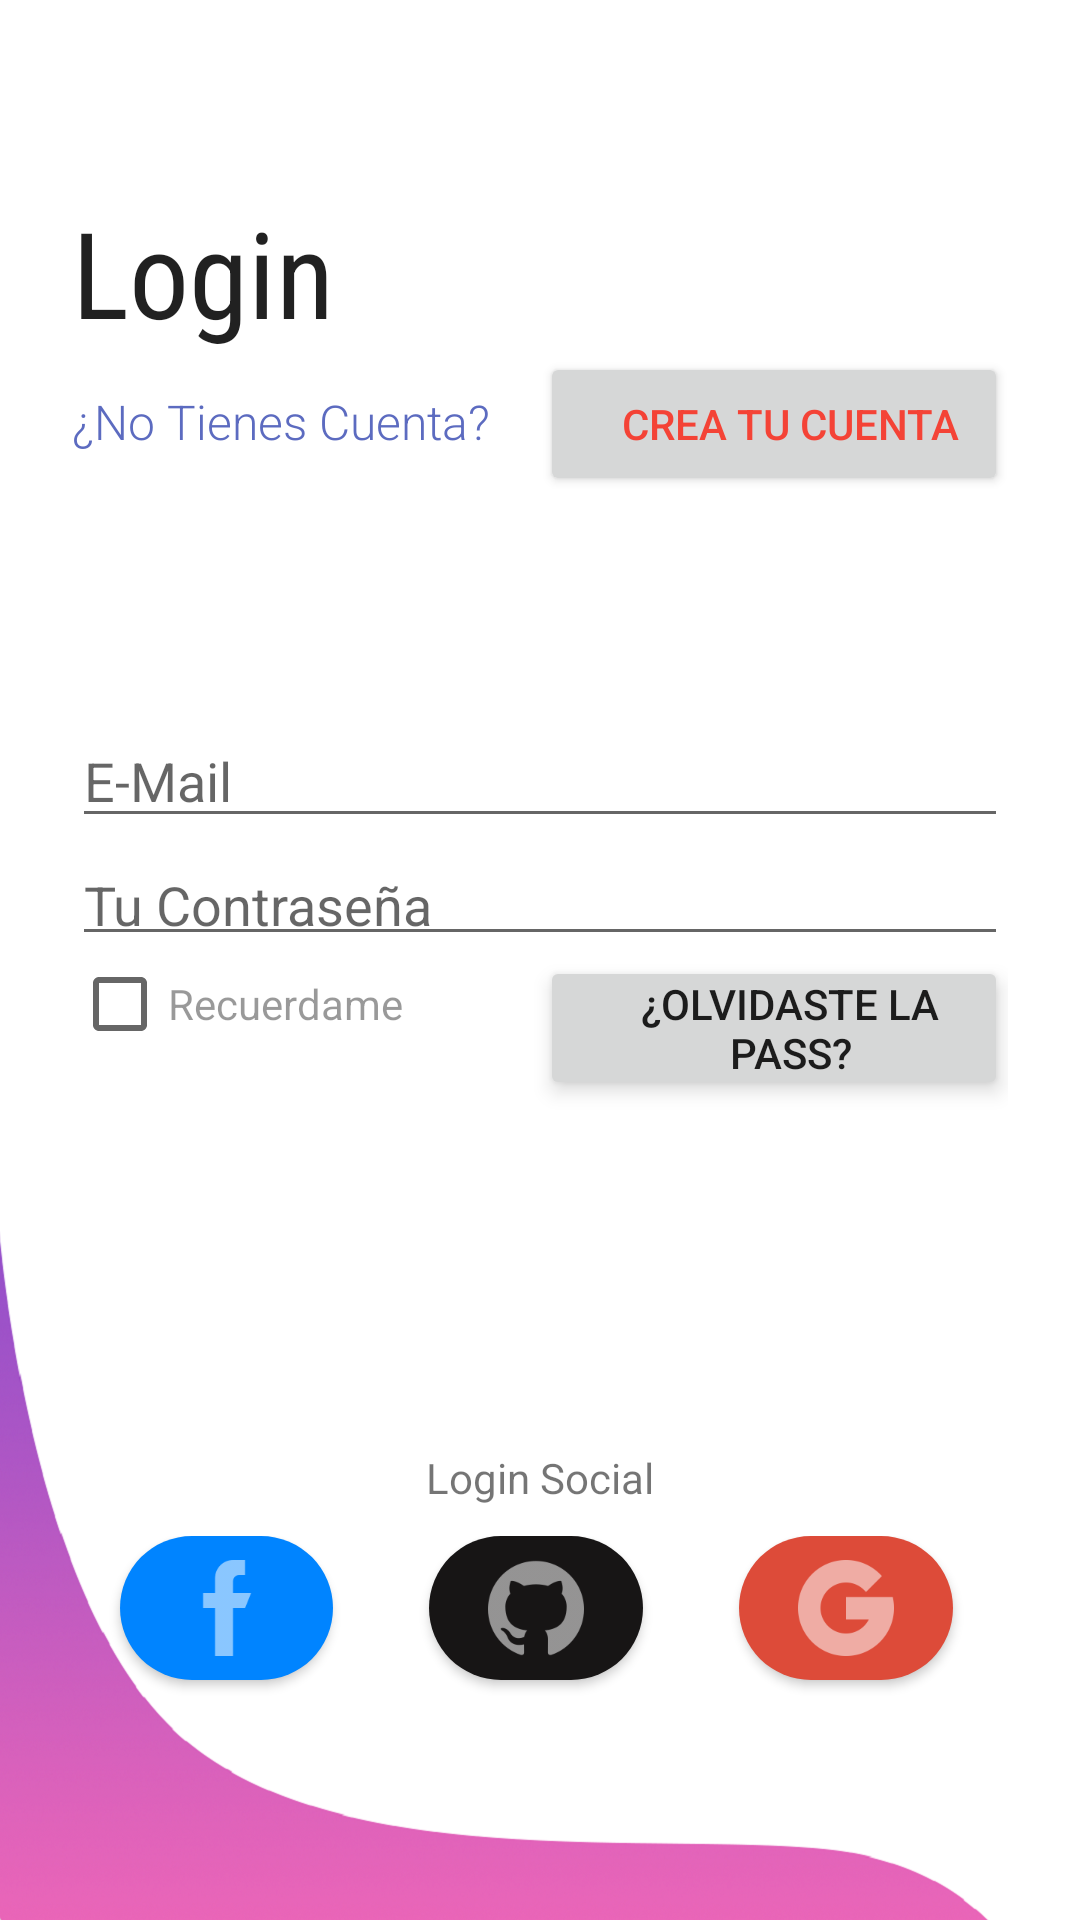

Write the Android layout XML for this screen, with the resource values it uses.
<!-- AndroidManifest.xml: application theme AppTheme -->
<!-- res/layout/activity_login.xml -->
<?xml version="1.0" encoding="utf-8"?>
<androidx.constraintlayout.widget.ConstraintLayout xmlns:android="http://schemas.android.com/apk/res/android"
    xmlns:app="http://schemas.android.com/apk/res-auto"
    xmlns:tools="http://schemas.android.com/tools"
    android:layout_width="match_parent"
    android:layout_height="match_parent"
    android:background="@drawable/background_login"
    tools:context=".LoginActivity">

    <LinearLayout
        android:id="@+id/act_login_title_lin"
        android:layout_width="0dp"
        android:layout_height="150dp"
        android:layout_marginStart="24dp"
        android:layout_marginTop="64dp"
        android:layout_marginEnd="24dp"
        android:gravity="right|top"
        android:orientation="vertical"
        app:layout_constraintEnd_toEndOf="parent"
        app:layout_constraintStart_toStartOf="parent"
        app:layout_constraintTop_toTopOf="parent">

        <TextView
            android:id="@+id/textView"
            android:layout_width="match_parent"
            android:layout_height="wrap_content"
            android:text="@string/title_login"
            android:textAppearance="@style/Titulo" />

        <LinearLayout
            android:layout_width="match_parent"
            android:layout_height="wrap_content"
            android:orientation="horizontal"
            android:weightSum="100">

            <TextView
                android:id="@+id/textView2"
                android:layout_width="0dp"
                android:layout_height="wrap_content"
                android:layout_weight="50"
                android:text="@string/not_account"
                android:textAppearance="@style/TextoNormal"
                 />

            <Button
                android:id="@+id/button"
                android:layout_width="0dp"
                android:layout_height="wrap_content"
                android:layout_weight="50"
                android:padding="5dp"
                android:paddingStart="16dp"
                android:textColor="@color/texto_rojo"
                android:text="@string/register_btn" />
        </LinearLayout>

    </LinearLayout>

    <LinearLayout
        android:id="@+id/act_login_form_lin"
        android:layout_width="0dp"
        android:layout_height="150dp"
        android:layout_marginTop="24dp"
        android:orientation="vertical"
        app:layout_constraintEnd_toEndOf="@+id/act_login_title_lin"
        app:layout_constraintStart_toStartOf="@+id/act_login_title_lin"
        app:layout_constraintTop_toBottomOf="@+id/act_login_title_lin">

        <EditText
            android:id="@+id/act_login_email_edt"
            android:layout_width="match_parent"
            android:layout_height="wrap_content"
            android:drawableEnd="@drawable/ic_usuario"
            android:ems="10"
            android:hint="@string/email_hint"
            android:inputType="textEmailAddress" />

        <EditText
            android:id="@+id/act_login_password_edt"
            android:layout_width="match_parent"
            android:layout_height="wrap_content"
            android:layout_marginStart="0dp"
            android:layout_marginTop="5dp"
            android:drawableEnd="@drawable/ic_password"
            android:ems="10"
            android:hint="@string/password_hint"
            android:inputType="textPassword"
            android:paddingTop="5dp"
            android:paddingBottom="5dp" />

        <LinearLayout
            android:layout_width="match_parent"
            android:layout_height="match_parent"
            android:orientation="horizontal"
            android:weightSum="100">

            <CheckBox
                android:id="@+id/act_login_remember_chk"
                android:layout_width="0dp"
                android:layout_height="wrap_content"
                android:layout_weight="50"
                android:text="@string/remember_lbl"
                android:textColor="@color/black_overlay" />

            <Button
                android:id="@+id/act_login_recovery_btn"
                android:layout_width="0dp"
                android:layout_height="wrap_content"
                android:layout_weight="50"
                android:padding="5dp"
                android:paddingStart="16dp"
                android:elevation="2dp"
                android:translationZ="2dp"
                android:stateListAnimator="@null"
                android:text="@string/password_recovery" />
        </LinearLayout>
    </LinearLayout>

    <LinearLayout
        android:id="@+id/act_login_buttons_lin"
        android:layout_width="0dp"
        android:layout_height="150dp"
        android:layout_marginTop="32dp"
        android:orientation="vertical"
        app:layout_constraintEnd_toEndOf="@+id/act_login_form_lin"
        app:layout_constraintStart_toStartOf="@+id/act_login_form_lin"
        app:layout_constraintTop_toBottomOf="@+id/act_login_form_lin">

        <Button
            android:id="@+id/act_login_action_btn"
            style="@style/BotonAction"
            android:layout_width="match_parent"
            android:layout_height="wrap_content"
            android:layout_marginHorizontal="42dp"
            android:text="@string/title_login" />

        <TextView
            android:layout_width="match_parent"
            android:layout_height="wrap_content"
            android:layout_marginTop="15dp"
            android:layout_marginBottom="10dp"
            android:text="@string/login_with"
            android:textAlignment="center" />

        <LinearLayout
            android:layout_width="match_parent"
            android:layout_height="match_parent"
            android:weightSum="100"
            android:orientation="horizontal">

            <ImageButton
                android:id="@+id/act_login_facebook_btn"
                style="@style/BotonSocial"
                android:layout_width="0dp"
                android:layout_height="wrap_content"
                android:layout_weight="33"
                android:background="@drawable/rounded_corners_facebook"
                app:srcCompat="@drawable/facebook" />

            <ImageButton
                android:id="@+id/act_login_github_btn"
                style="@style/BotonSocial"
                android:layout_width="0dp"
                android:layout_height="wrap_content"
                android:layout_weight="33"
                android:background="@drawable/rounded_corners_github"
                app:srcCompat="@drawable/github" />

            <ImageButton
                android:id="@+id/act_login_google_btn"
                style="@style/BotonSocial"
                android:layout_width="0dp"
                android:layout_height="wrap_content"
                android:layout_weight="33"
                android:background="@drawable/rounded_corners_google"
                app:srcCompat="@drawable/google" />
        </LinearLayout>
    </LinearLayout>
</androidx.constraintlayout.widget.ConstraintLayout>
<!-- resources referenced by this layout -->
<resources>
  <color name="black_overlay">#66000000</color>
  <color name="texto_rojo">#F44336</color>
  <!-- drawable background_login: png bitmap (drawable, 133507 bytes) -->
  <!-- drawable facebook: png bitmap (drawable-hdpi, 463 bytes) -->
  <!-- drawable github: png bitmap (drawable-hdpi, 1617 bytes) -->
  <!-- drawable google: png bitmap (drawable-hdpi, 1030 bytes) -->
  <!-- drawable rounded_corners_facebook (drawable) -->
  <?xml version="1.0" encoding="utf-8"?>
  <shape xmlns:android="http://schemas.android.com/apk/res/android">
      <corners android:radius="24dp" />
      <solid android:color="@color/facebook" />
  </shape>
  <!-- drawable rounded_corners_github (drawable) -->
  <?xml version="1.0" encoding="utf-8"?>
  <shape xmlns:android="http://schemas.android.com/apk/res/android">
      <corners android:radius="24dp" />
      <solid android:color="@color/github" />
  </shape>
  <!-- drawable rounded_corners_google (drawable) -->
  <?xml version="1.0" encoding="utf-8"?>
  <shape xmlns:android="http://schemas.android.com/apk/res/android">
      <corners android:radius="24dp" />
      <solid android:color="@color/google" />
  </shape>
  <string name="email_hint">E-Mail</string>
  <string name="login_with">Login Social</string>
  <string name="not_account">¿No Tienes Cuenta?</string>
  <string name="password_hint">Tu Contraseña</string>
  <string name="password_recovery">¿Olvidaste la Pass?</string>
  <string name="register_btn">Crea Tu Cuenta</string>
  <string name="remember_lbl">Recuerdame</string>
  <string name="title_login">Login</string>
  <style name="BotonAction" parent="android:Widget.Material.Button">
          <item name="android:textColor">@android:color/white</item>
          <item name="android:background">@drawable/rounded_corners</item>
          <item name="fontFamily">sans-serif-condensed-medium</item>
  
      </style>
  <style name="BotonSocial" parent="BotonAction">
          <item name="android:layout_marginStart">16dp</item>
          <item name="android:layout_marginEnd">16dp</item>
          <item name="android:paddingTop">8dp</item>
          <item name="android:paddingBottom">8dp</item>
          <item name="android:tint">@android:color/white</item>
      </style>
  <style name="TextoNormal" parent="android:Widget.TextView">
          <item name="fontFamily">sans-serif-light</item>
          <item name="android:lineSpacingExtra">4sp</item>
          <item name="android:textAlignment">textStart</item>
          <item name="android:textColor">@color/texto_normal</item>
          <item name="android:textSize">16sp</item>
      </style>
  <style name="Titulo" parent="android:TextAppearance.DeviceDefault.Large">
          <item name="fontFamily">sans-serif-condensed</item>
          <item name="android:textSize">40sp</item>
      </style>
  <style name="AppTheme" parent="Theme.AppCompat.Light.NoActionBar">
          
          <item name="colorPrimary">@color/colorPrimary</item>
          <item name="colorPrimaryDark">@color/colorPrimaryDark</item>
          <item name="colorAccent">@color/colorAccent</item>
      </style>
  <color name="facebook">#0084ff</color>
  <color name="github">#171515</color>
  <color name="google">#dd4b39</color>
  <color name="texto_normal">#5C6BC0</color>
  <color name="colorPrimary">#6200EE</color>
  <color name="colorPrimaryDark">#3700B3</color>
  <color name="colorAccent">#03DAC5</color>
</resources>
